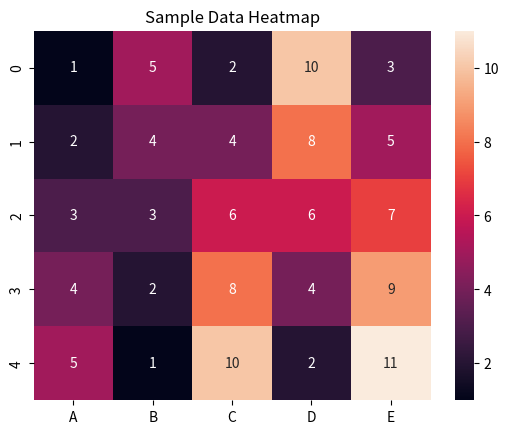

The matplotlib source for this figure:
#HEAT MAP
#A heat map represents data in a two-dimensional format in which each data value is represented by a color in the matrix.
#Since colors play a major role in displaying a heat map, many different color schemes can be used for illustrating a heat map.
#Heat maps are often used to display correlation matrix.
#Heat maps rely on colors to express the variation in data – the darker shades of color indicate more quantity or more
#correlation while the lighter shades of color indicate less quantity or less correlation.
#This graphic representation thus provides an immediate meaningful visual summary of information.

#Program 5: Displaying Heat Map
import matplotlib.pyplot as plt
import seaborn as sns
import pandas as pd
# Load data into a pandas DataFrame
data = pd.DataFrame({
'A': [1, 2, 3, 4, 5],
'B': [5, 4, 3, 2, 1],
'C': [2, 4, 6, 8, 10],
'D': [10, 8, 6, 4, 2],
'E': [3, 5, 7, 9, 11]
})
# Create heatmap
sns.heatmap(data, annot=True)
# Add title
plt.title('Sample Data Heatmap')
# Show plot
plt.show()
